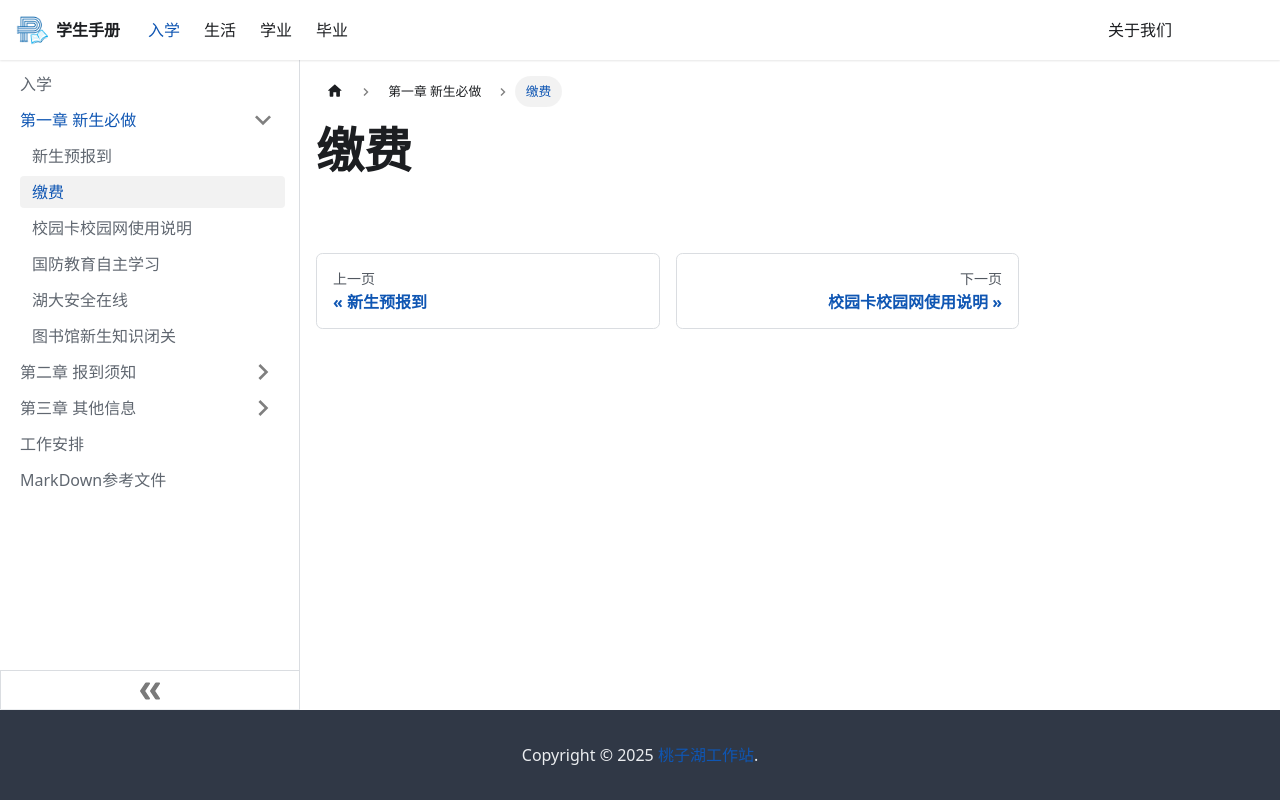

repository: TZLakeStudio/Application · page: docs/start/新生必做/1-2/index.html · generator: docusaurus

---
sidebar_position: 2
---

# 缴费
